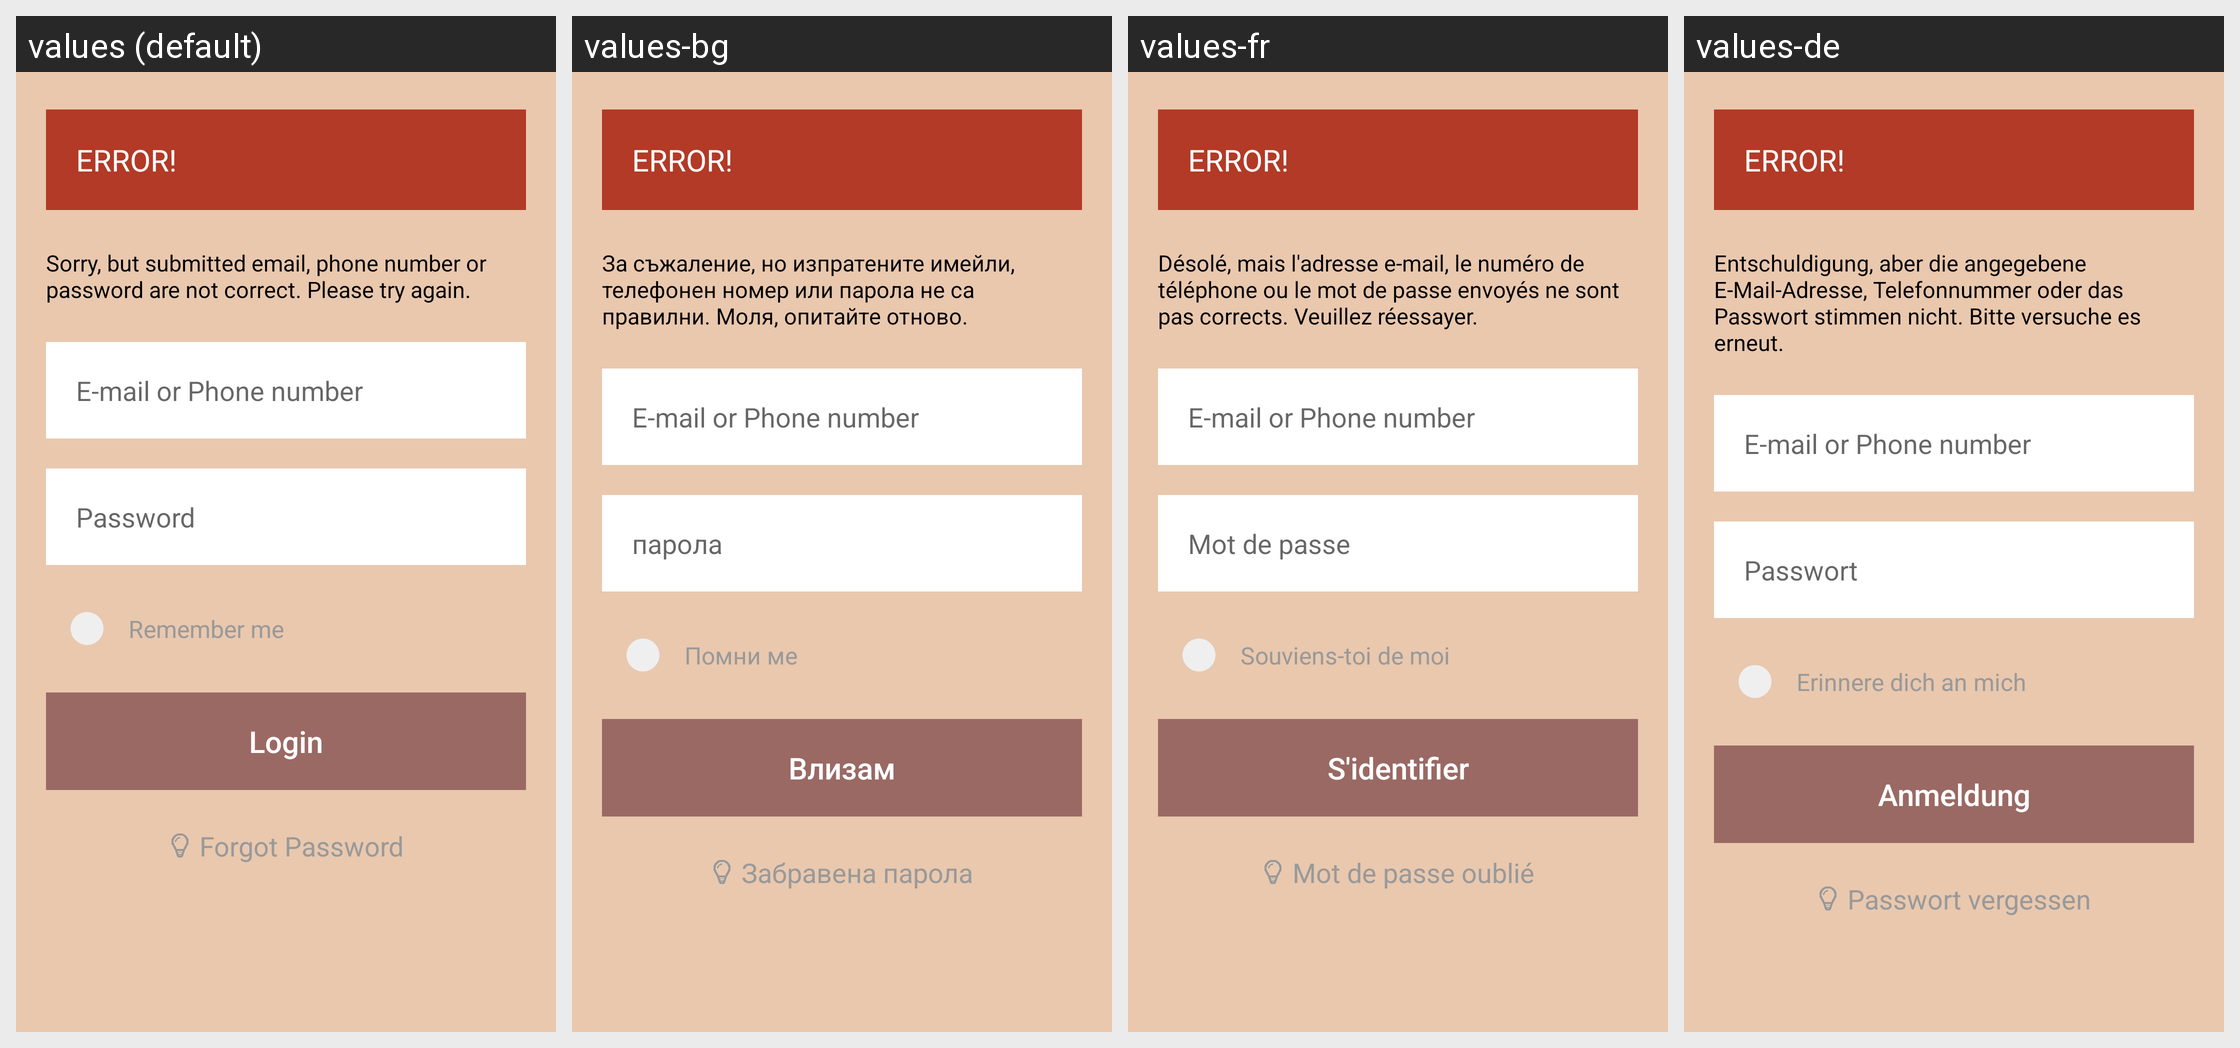

This grid shows one Android layout under several languages. Give, for every string resource on the screen, its name, the default text and each shown locale's text.
Android screen res/layout/fragment_login.xml rendered under 4 locales, left to right: values (default), values-bg, values-fr, values-de. Device: Nexus 5 (rendered at 1080×1920; each locale shown at half size, 540×960, under a caption strip naming it); theme AppTheme.
Other locales in the repository, not shown: values-es, values-it, values-nl, values-ro.
Strings drawn on this screen, with the default value and each locale's value (text and hints the layout hard-codes, and strings that could not be matched under every locale, appear in the picture but are not listed):

msg_email_mobile_password_error
  values: Sorry, but submitted email, phone number or password are not correct. Please try again.
  values-bg: За съжаление, но изпратените имейли, телефонен номер или парола не са правилни. Моля, опитайте отново.
  values-fr: Désolé, mais l'adresse e-mail, le numéro de téléphone ou le mot de passe envoyés ne sont pas corrects. Veuillez réessayer.
  values-de: Entschuldigung, aber die angegebene E-Mail-Adresse, Telefonnummer oder das Passwort stimmen nicht. Bitte versuche es erneut.

lbl_email_or_mobile
  values: E-mail or Phone number
  values-bg: E-mail or Phone number  [not translated; the default value is used]
  values-fr: E-mail or Phone number  [not translated; the default value is used]
  values-de: E-mail or Phone number  [not translated; the default value is used]

lbl_password
  values: Password
  values-bg: парола
  values-fr: Mot de passe
  values-de: Passwort

lbl_remember_me
  values: Remember me
  values-bg: Помни ме
  values-fr: Souviens-toi de moi
  values-de: Erinnere dich an mich

btn_login
  values: Login
  values-bg: Влизам
  values-fr: S'identifier
  values-de: Anmeldung

lbl_forget_pwd
  values: Forgot Password
  values-bg: Забравена парола
  values-fr: Mot de passe oublié
  values-de: Passwort vergessen
